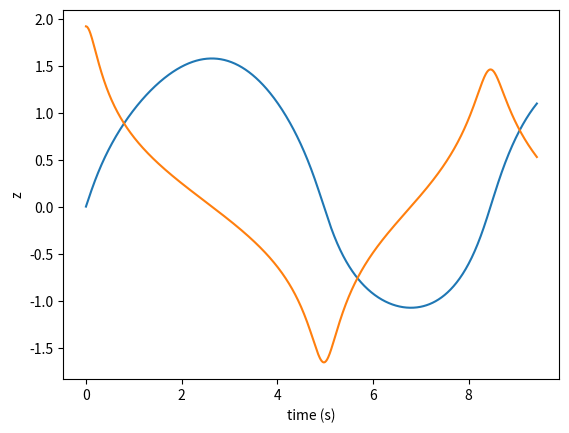
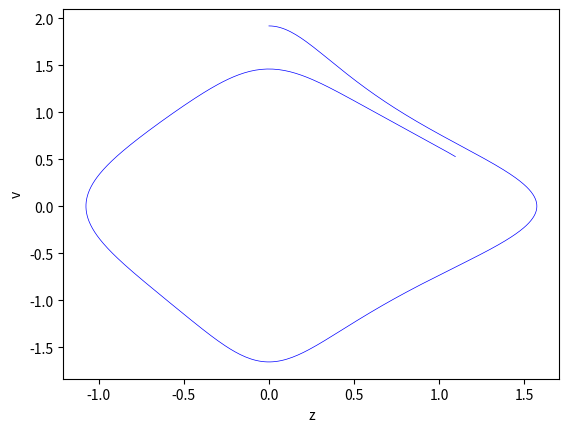

Here is the Python script that generated these plots, in order:
#required packages
from scipy.integrate import odeint
import numpy as np
import matplotlib.pyplot as plt
import math
#comment time BABY

def odes(x,tval):
    #reads in initial values for ode
    z=x[0]
    v=x[1]
    A=x[2]

    #calculates R via formula given in project outline
    r=0.5*(1-e*math.cos(A))
    
    #the ODEs given in the project outline
    dz=2*r*v
    dv=-(2*r*z/(z**2+r**2)**(3/2))
    dA=1

    #returns the result
    result =[dz,dv,dA]
    return result

#initial value for z
z0=0

#initial value for v
v0=1.91705

#initial value for A
A0=0

#combines initial values into list to be given to odeint function
x0=[z0,v0,A0]

#creates a list of ts to evaluate the ODEs at
ts=np.linspace(0,3*math.pi,900)

#defines the eccentricity of plane orbits
e=0.2

#gets the numerical solutions to the ODEs given the inital values
#values at all the times within ts
x=odeint(odes,x0,ts)

#plots z and v on the same axis
plt.plot(ts,x[:,0])
plt.plot(ts,x[:,1])

#plot labels
plt.xlabel("time (s)")
plt.ylabel("z")

#display first plot
plt.show()

poincarepoints=ts%math.pi<=0.005

#plots phase space
plt.plot(x[:,0],x[:,1],"b",linewidth=0.5)

#plots poincare section
#plt.plot(x[:,0][poincarepoints],x[:,1][poincarepoints],"b.")

plt.xlabel("z")
plt.ylabel("v")

#display 2nd graph
plt.show()
